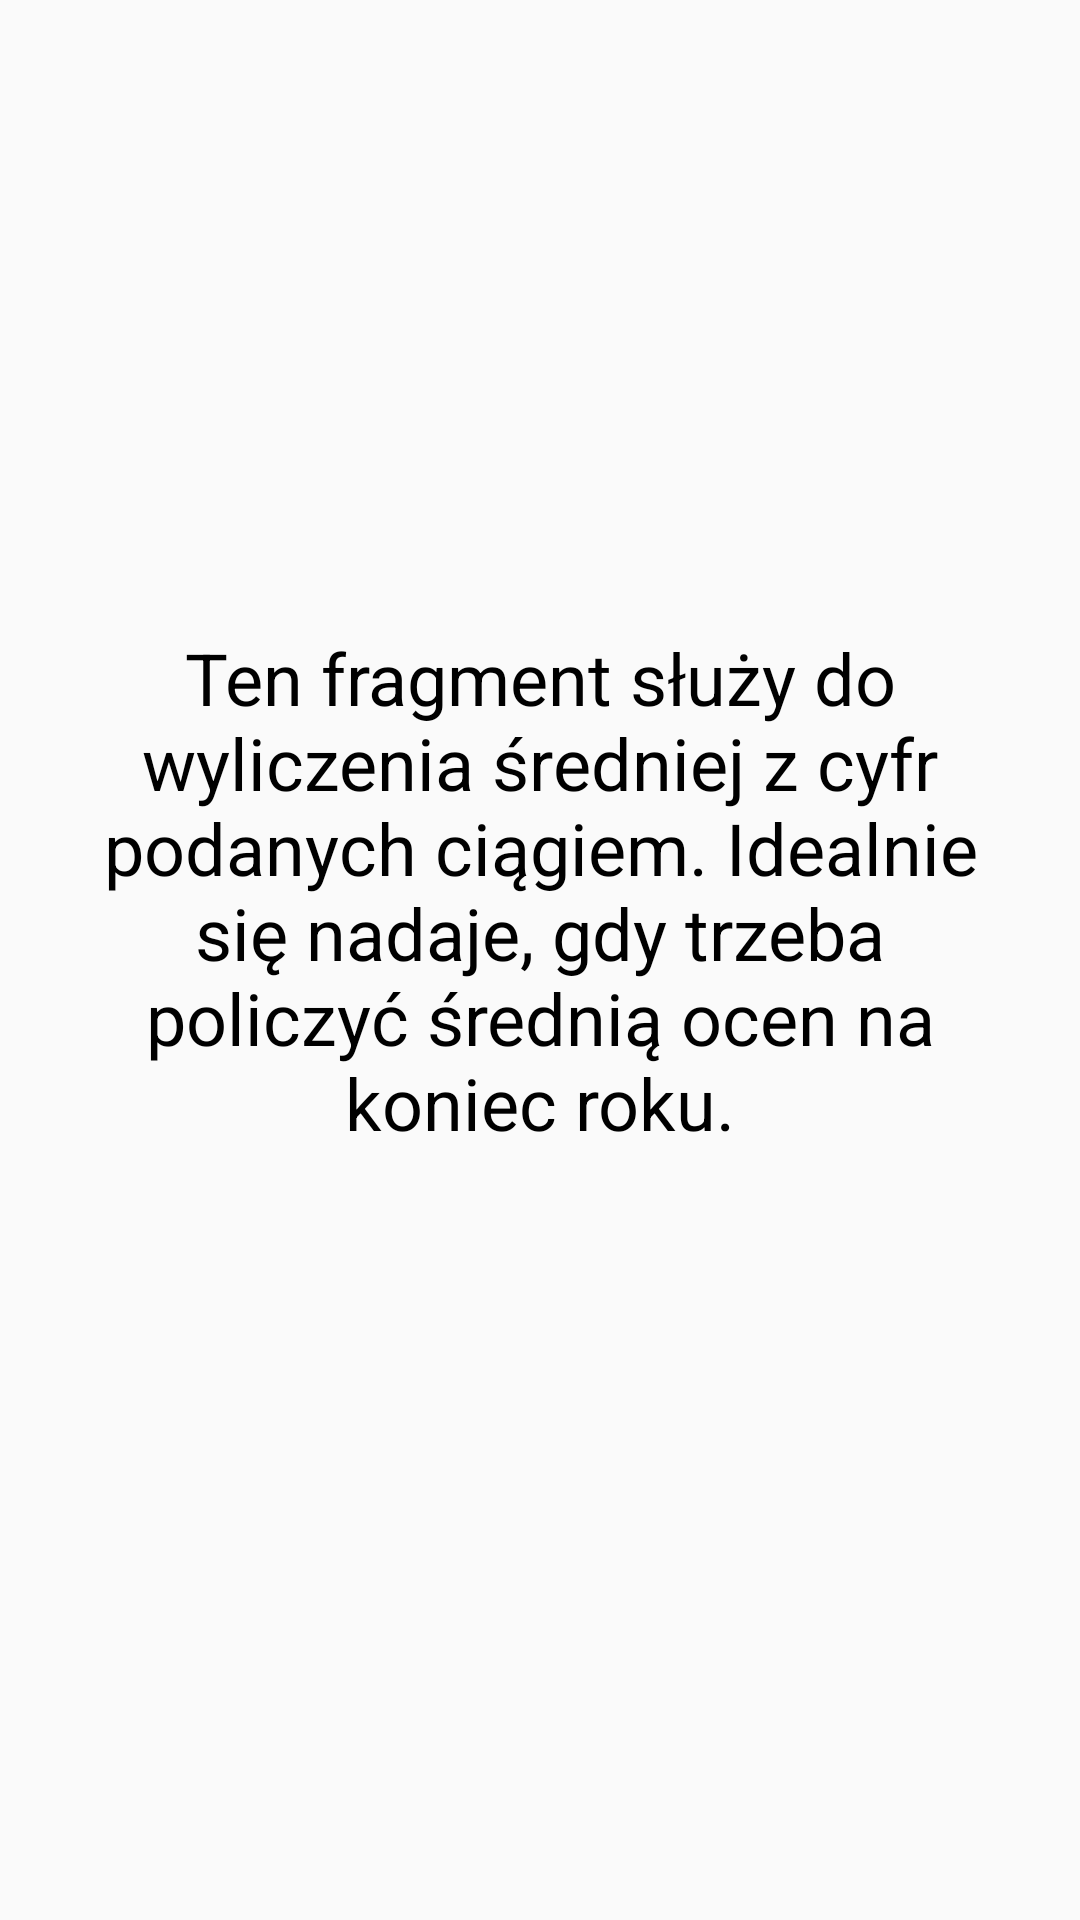

This screen was rendered from an Android layout file. Write that file and the resources it references.
<!-- AndroidManifest.xml: activity theme JasnyZMotywem -->
<!-- res/layout/fragment_average.xml -->
<?xml version="1.0" encoding="utf-8"?>
<androidx.constraintlayout.widget.ConstraintLayout xmlns:android="http://schemas.android.com/apk/res/android"
    xmlns:app="http://schemas.android.com/apk/res-auto"
    xmlns:tools="http://schemas.android.com/tools"
    android:id="@+id/constraintLayout"
    android:layout_width="match_parent"
    android:layout_height="match_parent">

    <TextView
        android:id="@+id/textView2"
        android:layout_width="313dp"
        android:layout_height="220dp"
        android:layout_marginStart="49dp"
        android:layout_marginTop="255dp"
        android:layout_marginEnd="49dp"
        android:layout_marginBottom="256dp"
        android:text="@string/description_average"
        android:textAlignment="center"
        android:textSize="24sp"
        app:layout_constraintBottom_toBottomOf="parent"
        app:layout_constraintEnd_toEndOf="parent"
        app:layout_constraintStart_toStartOf="parent"
        app:layout_constraintTop_toTopOf="parent" />
</androidx.constraintlayout.widget.ConstraintLayout>
<!-- resources referenced by this layout -->
<resources>
  <string name="description_average">Ten fragment służy do wyliczenia średniej z cyfr podanych
          ciągiem. Idealnie się nadaje, gdy trzeba policzyć średnią ocen na koniec roku.</string>
  <style name="JasnyZMotywem" parent="AppTheme.NoActionBar">
          <item name="android:textColor">@color/black</item>
          <item name="android:timePickerDialogTheme">@style/MyTimePickerDialogStyle.Light</item>
      </style>
  <style name="AppTheme.NoActionBar">
          <item name="windowActionBar">false</item>
          <item name="windowNoTitle">true</item>
      </style>
  <style name="MyTimePickerDialogStyle.Light" parent="@style/ThemeOverlay.AppCompat.Dialog.Alert">
          <item name="showTitle">false</item>
          <item name="colorControlActivated">#ffd600</item>
          <item name="colorAccent">@color/colorAccent</item>
          <item name="android:textColorPrimary">#43a047</item>
          <item name="android:textColorSecondary">#ff00ff</item>
      </style>
  <!-- not gathered from this repository: default colours our renderer supplied (Android Studio template values) -->
  <color name="black">#FF000000</color>
  <color name="colorAccent">#FF03DAC5</color>
</resources>
